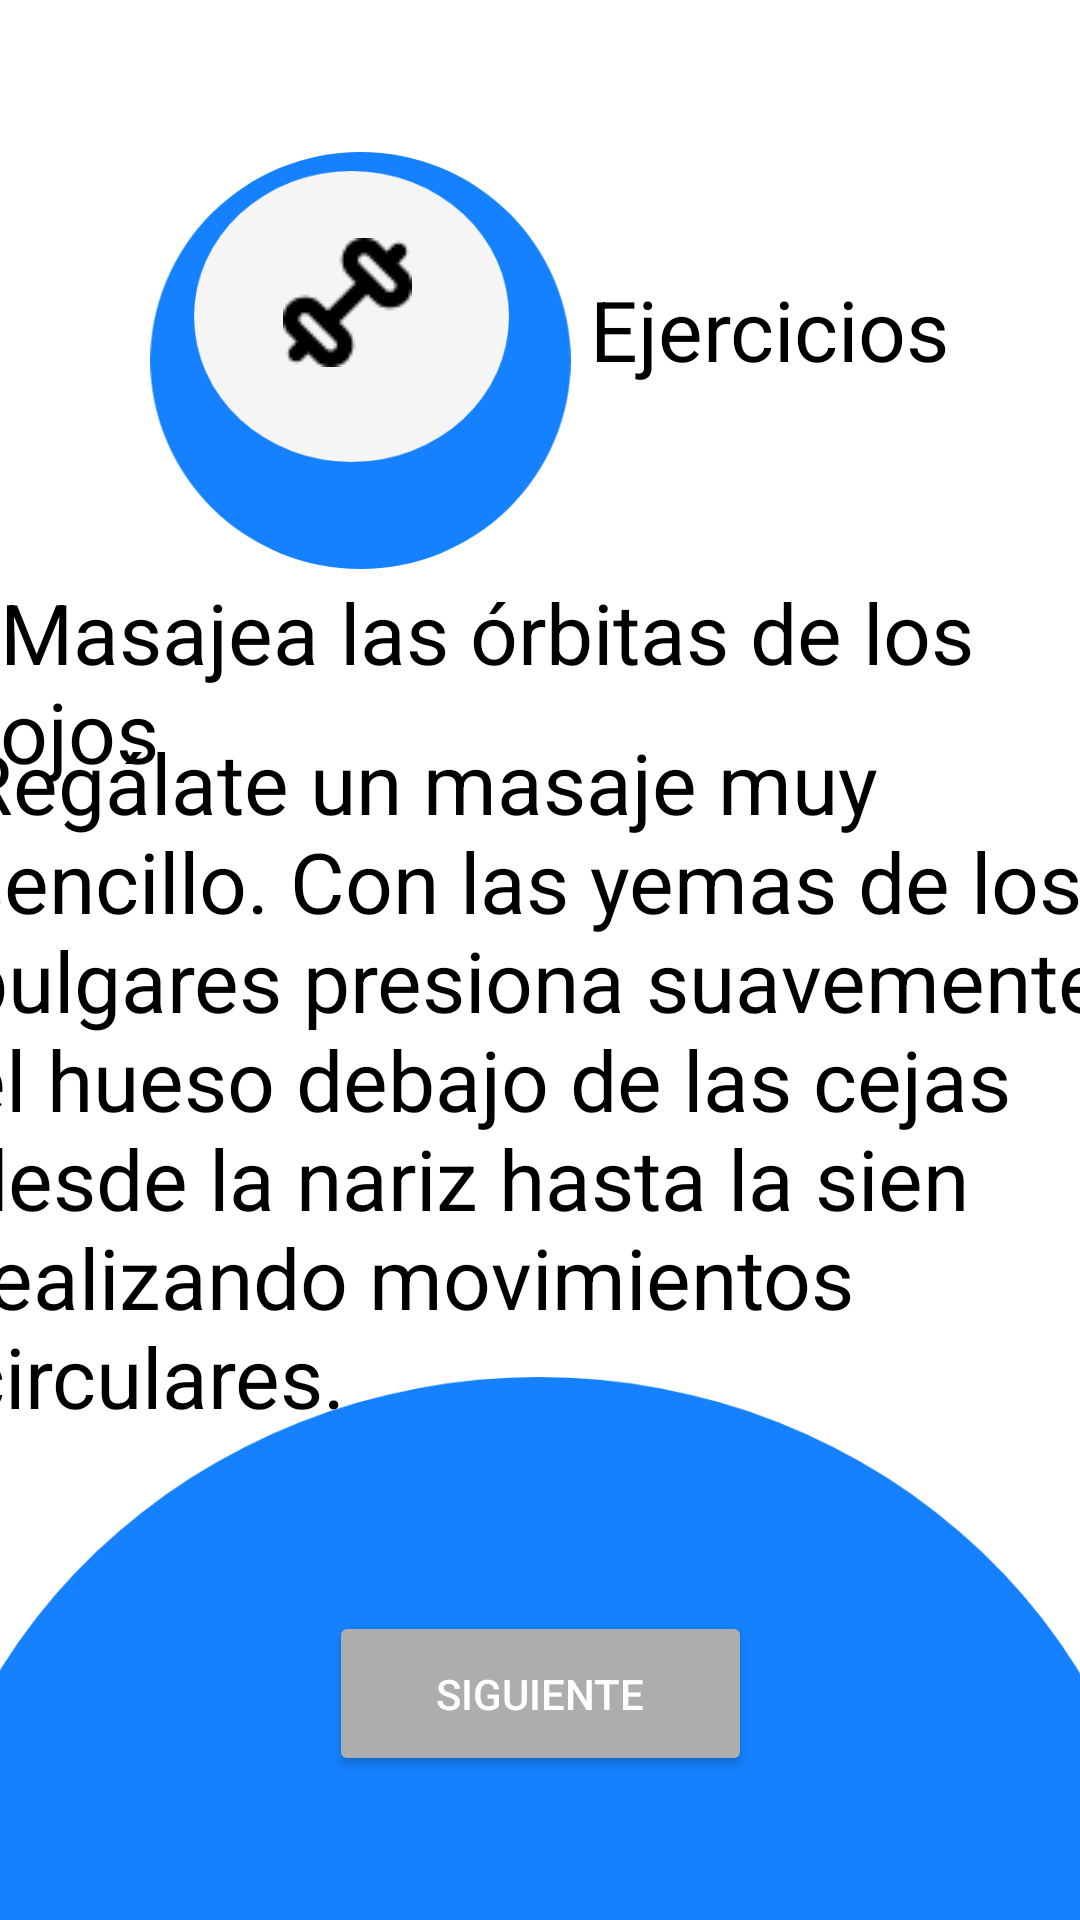

This screen was rendered from an Android layout file. Write that file and the resources it references.
<!-- AndroidManifest.xml: application theme Theme.Optimhapp -->
<!-- res/layout/activity_ejercicio5.xml -->
<?xml version="1.0" encoding="utf-8"?>
<androidx.constraintlayout.widget.ConstraintLayout xmlns:android="http://schemas.android.com/apk/res/android"
    xmlns:app="http://schemas.android.com/apk/res-auto"
    xmlns:tools="http://schemas.android.com/tools"
    android:layout_width="match_parent"
    android:layout_height="match_parent"
    tools:context=".Ejercicio5">

    <ImageView
        android:id="@+id/imageView82"
        android:layout_width="149dp"
        android:layout_height="139dp"
        app:layout_constraintBottom_toBottomOf="parent"
        app:layout_constraintEnd_toEndOf="parent"
        app:layout_constraintHorizontal_bias="0.216"
        app:layout_constraintStart_toStartOf="parent"
        app:layout_constraintTop_toTopOf="parent"
        app:layout_constraintVertical_bias="0.101"
        app:srcCompat="@drawable/ellipse_23" />

    <ImageView
        android:id="@+id/imageView83"
        android:layout_width="wrap_content"
        android:layout_height="wrap_content"
        app:layout_constraintBottom_toBottomOf="parent"
        app:layout_constraintEnd_toEndOf="parent"
        app:layout_constraintHorizontal_bias="0.254"
        app:layout_constraintStart_toStartOf="parent"
        app:layout_constraintTop_toTopOf="parent"
        app:layout_constraintVertical_bias="0.105"
        app:srcCompat="@drawable/ellipse_18__2_" />

    <ImageView
        android:id="@+id/imageView84"
        android:layout_width="wrap_content"
        android:layout_height="wrap_content"
        app:layout_constraintBottom_toBottomOf="parent"
        app:layout_constraintEnd_toEndOf="parent"
        app:layout_constraintHorizontal_bias="0.298"
        app:layout_constraintStart_toStartOf="parent"
        app:layout_constraintTop_toTopOf="parent"
        app:layout_constraintVertical_bias="0.133"
        app:srcCompat="@drawable/image_3__1_" />

    <TextView
        android:id="@+id/textView39"
        android:layout_width="wrap_content"
        android:layout_height="wrap_content"
        android:text="@string/ejer"
        android:textColor="@color/black"
        android:textSize="28dp"
        app:layout_constraintBottom_toBottomOf="parent"
        app:layout_constraintEnd_toEndOf="parent"
        app:layout_constraintHorizontal_bias="0.82"
        app:layout_constraintStart_toStartOf="parent"
        app:layout_constraintTop_toTopOf="parent"
        app:layout_constraintVertical_bias="0.151" />

    <TextView
        android:id="@+id/textView40"
        android:layout_width="wrap_content"
        android:layout_height="wrap_content"
        android:text="@string/masajea"
        android:textColor="@color/black"
        android:textSize="28sp"
        app:layout_constraintBottom_toBottomOf="parent"
        app:layout_constraintEnd_toEndOf="parent"
        app:layout_constraintHorizontal_bias="0.519"
        app:layout_constraintStart_toStartOf="parent"
        app:layout_constraintTop_toTopOf="parent"
        app:layout_constraintVertical_bias="0.337" />

    <ImageView
        android:id="@+id/imageView85"
        android:layout_width="484dp"
        android:layout_height="181dp"
        app:layout_constraintBottom_toBottomOf="parent"
        app:layout_constraintEnd_toEndOf="parent"
        app:layout_constraintHorizontal_bias="0.506"
        app:layout_constraintStart_toStartOf="parent"
        app:layout_constraintTop_toTopOf="parent"
        app:layout_constraintVertical_bias="1.0"
        app:srcCompat="@drawable/ellipse_29" />

    <TextView
        android:id="@+id/textView41"
        android:layout_width="381dp"
        android:layout_height="276dp"
        android:text="@string/lectura5"
        android:textColor="@color/black"
        android:textSize="28dp"
        app:layout_constraintBottom_toBottomOf="parent"
        app:layout_constraintEnd_toEndOf="parent"
        app:layout_constraintHorizontal_bias="0.64"
        app:layout_constraintStart_toStartOf="parent"
        app:layout_constraintTop_toTopOf="parent"
        app:layout_constraintVertical_bias="0.665" />

    <Button
        android:id="@+id/button39"
        android:layout_width="141dp"
        android:layout_height="55dp"
        android:backgroundTint="@color/gris"
        android:text="@string/siguiente"
        android:textColor="@color/white"
        app:cornerRadius="80dp"
        app:layout_constraintBottom_toBottomOf="@+id/imageView85"
        app:layout_constraintEnd_toEndOf="parent"
        app:layout_constraintStart_toStartOf="parent"
        app:layout_constraintTop_toTopOf="parent"
        app:layout_constraintVertical_bias="0.918" />
</androidx.constraintlayout.widget.ConstraintLayout>
<!-- resources referenced by this layout -->
<resources>
  <color name="black">#FF000000</color>
  <color name="gris">#ADADAD</color>
  <color name="white">#FFFFFFFF</color>
  <!-- drawable ellipse_18__2_ (drawable) -->
  <vector xmlns:android="http://schemas.android.com/apk/res/android"
      android:width="105dp"
      android:height="97dp"
      android:viewportWidth="105"
      android:viewportHeight="97">
    <path
        android:pathData="M0,48.5a52.5,48.5 0,1 0,105 0a52.5,48.5 0,1 0,-105 0z"
        android:fillColor="#F5F5F5"/>
  </vector>
  <!-- drawable ellipse_23 (drawable) -->
  <vector xmlns:android="http://schemas.android.com/apk/res/android"
      android:width="129dp"
      android:height="128dp"
      android:viewportWidth="129"
      android:viewportHeight="128">
    <path
        android:pathData="M0,64a64.5,64 0,1 0,129 0a64.5,64 0,1 0,-129 0z"
        android:fillColor="#1581FF"/>
  </vector>
  <!-- drawable ellipse_29 (drawable) -->
  <vector xmlns:android="http://schemas.android.com/apk/res/android"
      android:width="339dp"
      android:height="147dp"
      android:viewportWidth="339"
      android:viewportHeight="147">
    <path
        android:pathData="M0,161.5a169.5,161.5 0,1 0,339 0a169.5,161.5 0,1 0,-339 0z"
        android:fillColor="#1581FF"/>
  </vector>
  <!-- drawable image_3__1_: png bitmap (drawable, 806 bytes) -->
  <string name="ejer">Ejercicios</string>
  <string name="lectura5">Regálate un masaje muy sencillo. Con las yemas de los pulgares presiona suavemente el hueso debajo de las cejas desde la nariz hasta la sien realizando movimientos circulares.</string>
  <string name="masajea">Masajea las órbitas de los ojos</string>
  <string name="siguiente">Siguiente</string>
  <style name="Theme.Optimhapp" parent="Theme.MaterialComponents.DayNight.NoActionBar">
          
          <item name="colorPrimary">@color/purple_500</item>
          <item name="colorPrimaryVariant">@color/purple_700</item>
          <item name="colorOnPrimary">@color/white</item>
          
          <item name="colorSecondary">@color/teal_200</item>
          <item name="colorSecondaryVariant">@color/teal_700</item>
          <item name="colorOnSecondary">@color/black</item>
          
          <item name="android:statusBarColor">?attr/colorPrimaryVariant</item>
          
      </style>
  <color name="purple_500">#FF6200EE</color>
  <color name="purple_700">#FF3700B3</color>
  <color name="teal_200">#FF03DAC5</color>
  <color name="teal_700">#FF018786</color>
</resources>
